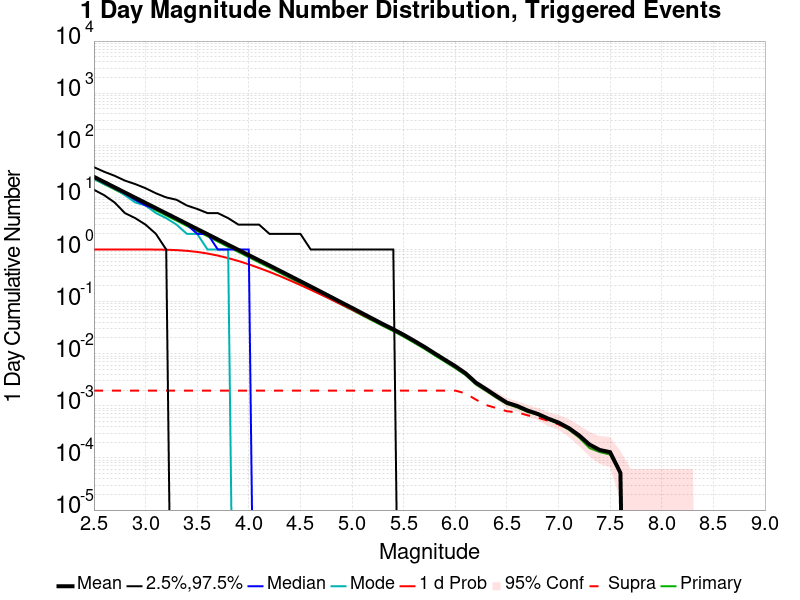

The table this chart was drawn from, first rows:
Mag, Mean, 2.5 %ile, 97.5 %ile, Median, Mode, 1 d Probability, 1 d Supra-Seis Prob, Primary Aftershocks Mean
2.5, 24.8, 14.0, 38.0, 24.0, 23.0, 1.0, 0.001964, 22.51
2.6, 19.7, 11.0, 31.0, 19.0, 18.0, 1.0, 0.001964, 17.89
2.7, 15.64, 8.0, 26.0, 15.0, 15.0, 1.0, 0.001964, 14.2
2.8, 12.41, 5.0, 21.0, 12.0, 11.0, 1.0, 0.001964, 11.28
2.9, 9.861, 4.0, 18.0, 9.0, 8.0, 0.9999, 0.001964, 8.958
3.0, 7.835, 3.0, 15.0, 7.0, 7.0, 0.9993, 0.001964, 7.119
3.1, 6.224, 2.0, 12.0, 6.0, 5.0, 0.9969, 0.001964, 5.657
3.2, 4.941, 1.0, 10.0, 5.0, 4.0, 0.9897, 0.001964, 4.492
3.3, 3.928, 0.0, 9.0, 4.0, 3.0, 0.9734, 0.001964, 3.572
3.4, 3.115, 0.0, 7.0, 3.0, 2.0, 0.9436, 0.001964, 2.833
3.5, 2.475, 0.0, 6.0, 2.0, 2.0, 0.8982, 0.001964, 2.252
3.6, 1.967, 0.0, 5.0, 2.0, 1.0, 0.8374, 0.001964, 1.791
3.7, 1.561, 0.0, 5.0, 1.0, 1.0, 0.7649, 0.001964, 1.421
3.8, 1.235, 0.0, 4.0, 1.0, 1.0, 0.6833, 0.001964, 1.123
3.9, 0.981, 0.0, 3.0, 1.0, 0.0, 0.6012, 0.001964, 0.8932
4.0, 0.7797, 0.0, 3.0, 1.0, 0.0, 0.5195, 0.001964, 0.71
4.1, 0.62, 0.0, 3.0, 0.0, 0.0, 0.4415, 0.001964, 0.5644
4.2, 0.4945, 0.0, 2.0, 0.0, 0.0, 0.3725, 0.001964, 0.4503
4.3, 0.3918, 0.0, 2.0, 0.0, 0.0, 0.3098, 0.001964, 0.3569
4.4, 0.3106, 0.0, 2.0, 0.0, 0.0, 0.2543, 0.001964, 0.2829
4.5, 0.246, 0.0, 2.0, 0.0, 0.0, 0.2079, 0.001964, 0.2243
4.6, 0.195, 0.0, 1.0, 0.0, 0.0, 0.1686, 0.001964, 0.1775
4.7, 0.1541, 0.0, 1.0, 0.0, 0.0, 0.1361, 0.001964, 0.1402
4.8, 0.1217, 0.0, 1.0, 0.0, 0.0, 0.1095, 0.001964, 0.1109
4.9, 0.09587, 0.0, 1.0, 0.0, 0.0, 0.08766, 0.001964, 0.08738
5.0, 0.07587, 0.0, 1.0, 0.0, 0.0, 0.07023, 0.001964, 0.06919
5.1, 0.05961, 0.0, 1.0, 0.0, 0.0, 0.05575, 0.001964, 0.05433
5.2, 0.04691, 0.0, 1.0, 0.0, 0.0, 0.04433, 0.001964, 0.04289
5.3, 0.03702, 0.0, 1.0, 0.0, 0.0, 0.03521, 0.001964, 0.03398
5.4, 0.02944, 0.0, 1.0, 0.0, 0.0, 0.02826, 0.001964, 0.02699
5.5, 0.02309, 0.0, 0.0, 0.0, 0.0, 0.02234, 0.001964, 0.02119
5.6, 0.01779, 0.0, 0.0, 0.0, 0.0, 0.01726, 0.001964, 0.01627
5.7, 0.01359, 0.0, 0.0, 0.0, 0.0, 0.01324, 0.001964, 0.01245
5.8, 0.01017, 0.0, 0.0, 0.0, 0.0, 0.009948, 0.001964, 0.009315
5.9, 0.007649, 0.0, 0.0, 0.0, 0.0, 0.007494, 0.001964, 0.007016
6.0, 0.005775, 0.0, 0.0, 0.0, 0.0, 0.005685, 0.001964, 0.005284
6.1, 0.004212, 0.0, 0.0, 0.0, 0.0, 0.00416, 0.001731, 0.003876
6.2, 0.002791, 0.0, 0.0, 0.0, 0.0, 0.002765, 0.001318, 0.002558
6.3, 0.00208, 0.0, 0.0, 0.0, 0.0, 0.002054, 0.001034, 0.001925
6.4, 0.001537, 0.0, 0.0, 0.0, 0.0, 0.001525, 9.0439274E-4, 0.001421
6.5, 0.00115, 0.0, 0.0, 0.0, 0.0, 0.001137, 7.881137E-4, 0.001085
6.6, 9.94832E-4, 0.0, 0.0, 0.0, 0.0, 9.819121E-4, 7.49354E-4, 9.302326E-4
6.7, 8.1395346E-4, 0.0, 0.0, 0.0, 0.0, 8.010336E-4, 6.5891474E-4, 7.622739E-4
6.8, 6.976744E-4, 0.0, 0.0, 0.0, 0.0, 6.976744E-4, 5.9431524E-4, 6.718346E-4
6.9, 5.6847546E-4, 0.0, 0.0, 0.0, 0.0, 5.6847546E-4, 5.1679584E-4, 5.426357E-4
7.0, 4.7803618E-4, 0.0, 0.0, 0.0, 0.0, 4.7803618E-4, 4.3927648E-4, 4.5219637E-4
7.1, 3.74677E-4, 0.0, 0.0, 0.0, 0.0, 3.74677E-4, 3.6175712E-4, 3.488372E-4
7.2, 2.7131784E-4, 0.0, 0.0, 0.0, 0.0, 2.7131784E-4, 2.5839792E-4, 2.4547803E-4
7.3, 1.8087856E-4, 0.0, 0.0, 0.0, 0.0, 1.8087856E-4, 1.8087856E-4, 1.5503875E-4
7.4, 1.4211886E-4, 0.0, 0.0, 0.0, 0.0, 1.4211886E-4, 1.4211886E-4, 1.2919896E-4
7.5, 1.2919896E-4, 0.0, 0.0, 0.0, 0.0, 1.2919896E-4, 1.2919896E-4, 1.1627907E-4
7.6, 5.1679588E-5, 0.0, 0.0, 0.0, 0.0, 5.1679588E-5, 5.1679588E-5, 5.1679588E-5
7.7, 0.0, 0.0, 0.0, 0.0, 0.0, 0.0, 0.0, 0.0
7.8, 0.0, 0.0, 0.0, 0.0, 0.0, 0.0, 0.0, 0.0
7.9, 0.0, 0.0, 0.0, 0.0, 0.0, 0.0, 0.0, 0.0
8.0, 0.0, 0.0, 0.0, 0.0, 0.0, 0.0, 0.0, 0.0
8.1, 0.0, 0.0, 0.0, 0.0, 0.0, 0.0, 0.0, 0.0
8.2, 0.0, 0.0, 0.0, 0.0, 0.0, 0.0, 0.0, 0.0
8.3, 0.0, 0.0, 0.0, 0.0, 0.0, 0.0, 0.0, 0.0
8.4, 0.0, 0.0, 0.0, 0.0, 0.0, 0.0, 0.0, 0.0
... 6 more rows
